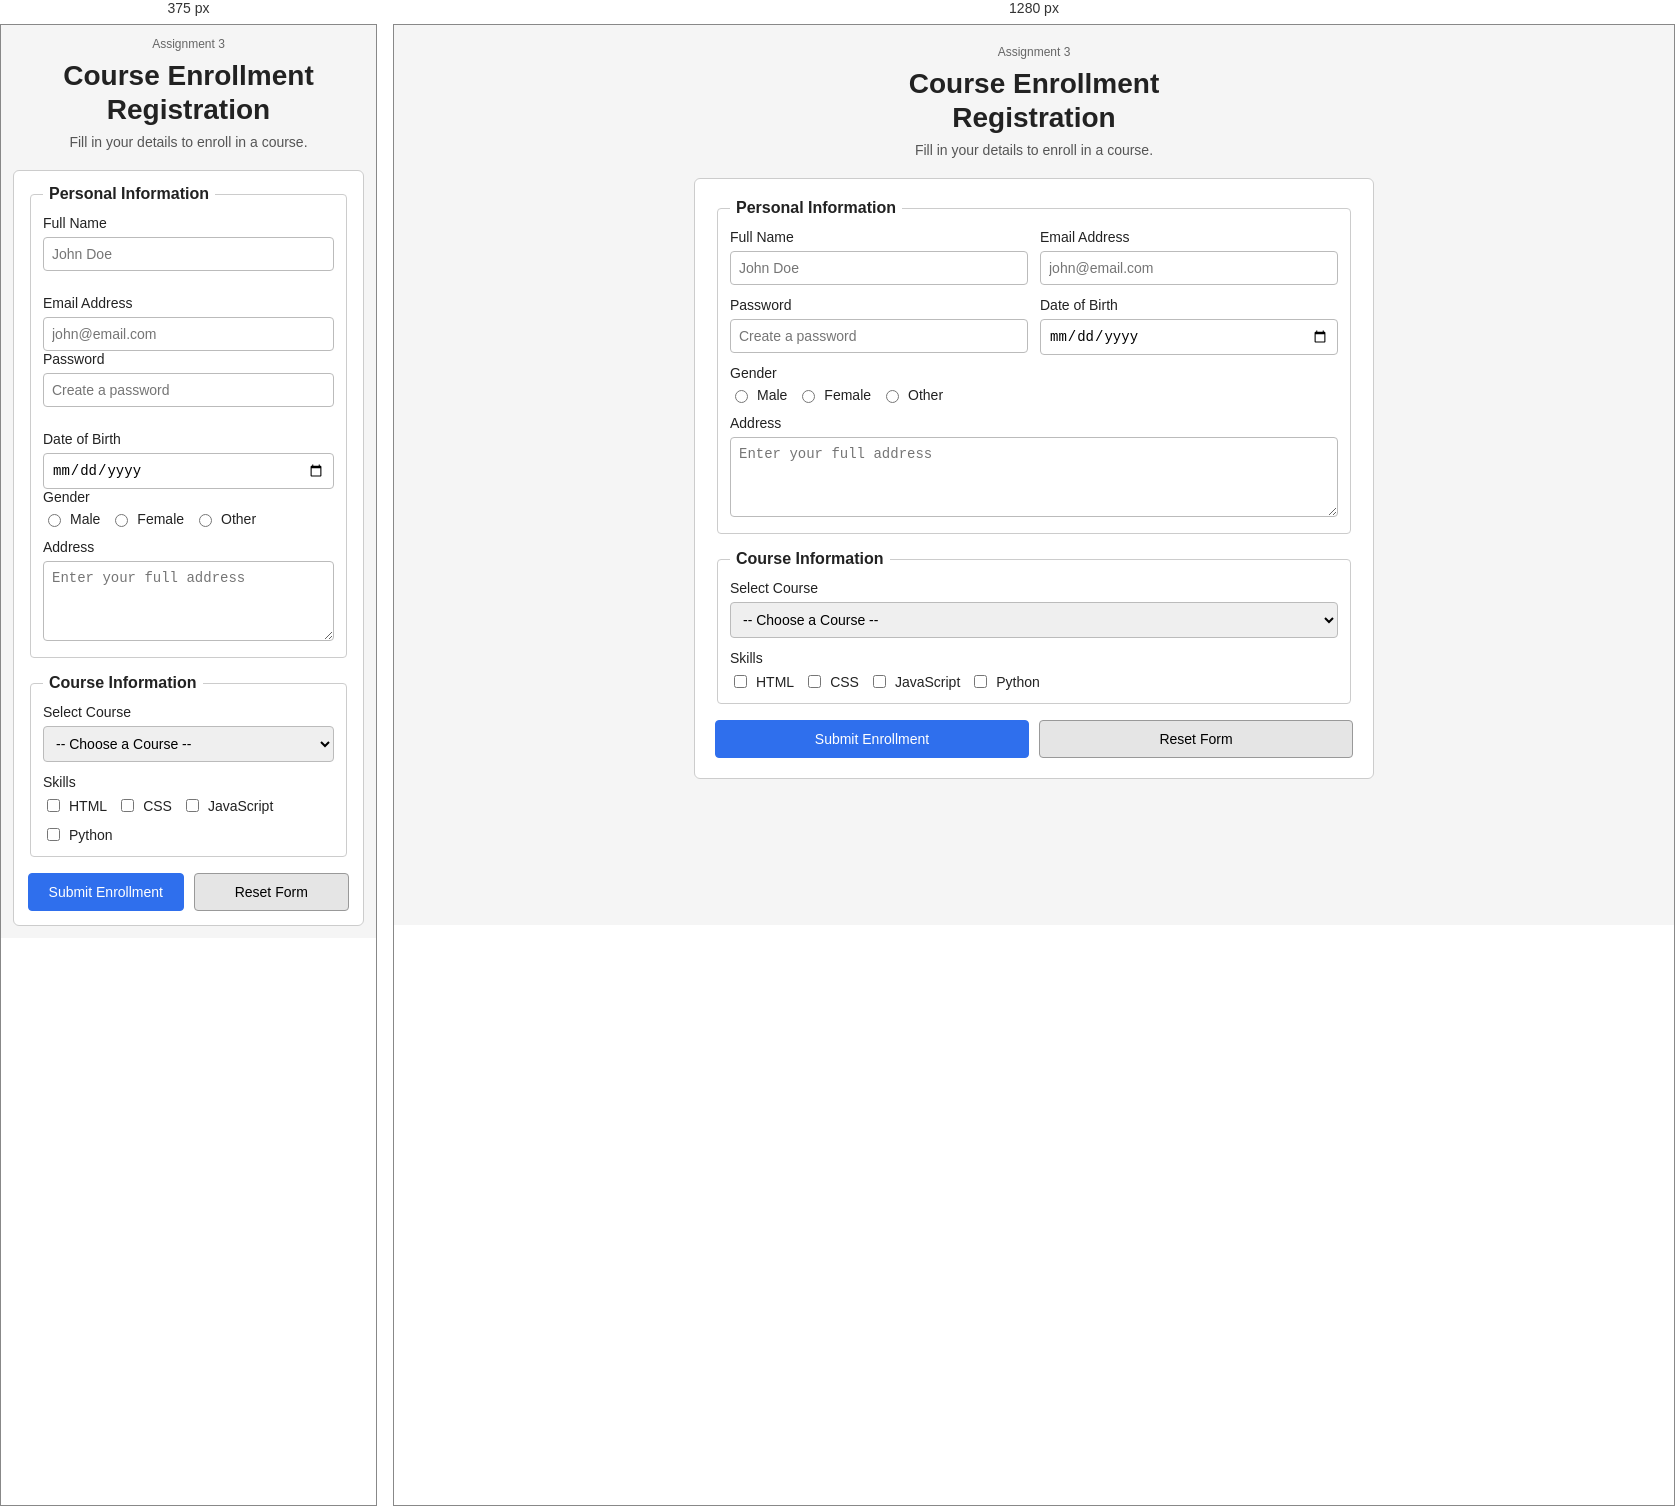
Rendered at 375 px and 1280 px, left to right.

<!-- file: assignmentForm3.html -->
<!doctype html>
<html lang="en">
  <head>
    <meta charset="UTF-8" />
    <meta name="viewport" content="width=device-width, initial-scale=1.0" />
    <title>Student Course Enrollment Form</title>

    <style>
      *,
      *::before,
      *::after {
        box-sizing: border-box;
      }

      body {
        margin: 0;
        padding: 20px;
        font-family: Arial, sans-serif;
        background: #f5f5f5;
        color: #222;
      }

      .wrapper {
        max-width: 680px;
        margin: 0 auto;
      }

      .header {
        text-align: center;
        margin-bottom: 20px;
      }

      .header .badge {
        font-size: 12px;
        color: #666;
        margin-bottom: 8px;
      }

      .header h1 {
        margin: 0;
        font-size: 28px;
        line-height: 1.2;
      }

      .header p {
        margin-top: 8px;
        font-size: 14px;
        color: #555;
      }

      form {
        background: #fff;
        border: 1px solid #ccc;
        border-radius: 6px;
        padding: 20px;
      }

      fieldset {
        border: 1px solid #ccc;
        border-radius: 4px;
        padding: 12px;
        margin-bottom: 16px;
      }

      legend {
        font-weight: bold;
        padding: 0 6px;
      }

      .grid-2 {
        display: grid;
        grid-template-columns: 1fr 1fr;
        gap: 12px;
      }

      .field {
        margin-bottom: 12px;
      }

      .field:last-child {
        margin-bottom: 0;
      }

      label {
        display: block;
        margin-bottom: 6px;
        font-size: 14px;
      }

      input[type="text"],
      input[type="email"],
      input[type="password"],
      input[type="date"],
      select,
      textarea {
        width: 100%;
        padding: 8px;
        border: 1px solid #bbb;
        border-radius: 4px;
        font-size: 14px;
      }

      input:focus,
      select:focus,
      textarea:focus {
        border-color: #2f6fed;
        outline: none;
      }

      textarea {
        resize: vertical;
        min-height: 80px;
      }

      .radio-group,
      .checkbox-group {
        display: flex;
        flex-wrap: wrap;
        gap: 10px;
      }

      .radio-group label,
      .checkbox-group label {
        display: flex;
        align-items: center;
        gap: 6px;
        margin-bottom: 0;
        font-weight: normal;
      }

      .radio-group input,
      .checkbox-group input {
        width: auto;
      }

      .btn-row {
        display: flex;
        gap: 10px;
      }

      input[type="submit"],
      input[type="reset"] {
        flex: 1;
        padding: 10px;
        border: 1px solid #999;
        border-radius: 4px;
        background: #e5e5e5;
        font-size: 14px;
        cursor: pointer;
      }

      input[type="submit"] {
        background: #2f6fed;
        border-color: #2f6fed;
        color: #fff;
      }

      input[type="submit"]:hover {
        background: #275fcb;
      }

      input[type="reset"]:hover {
        background: #d9d9d9;
      }

      @media (max-width: 600px) {
        body {
          padding: 12px;
        }

        form {
          padding: 14px;
        }

        .grid-2 {
          grid-template-columns: 1fr;
        }
      }
    </style>
  </head>
  <body>
    <div class="wrapper">
      <!-- Page Header -->
      <div class="header">
        <div class="badge">Assignment 3</div>
        <h1>Course Enrollment<br />Registration</h1>
        <p>Fill in your details to enroll in a course.</p>
      </div>

      <!-- Main Registration Form -->
      <form action="#" method="post">
        <!-- Section 1: Personal Information -->
        <fieldset>
          <legend>Personal Information</legend>

          <!-- Name & Email side by side -->
          <div class="grid-2">
            <!-- Name Input -->
            <div class="field">
              <label for="name">Full Name</label>
              <input
                type="text"
                id="name"
                name="name"
                placeholder="John Doe"
                required
              />
            </div>

            <!-- Email Input -->
            <div class="field">
              <label for="email">Email Address</label>
              <input
                type="email"
                id="email"
                name="email"
                placeholder="john@email.com"
                required
              />
            </div>
          </div>

          <!-- Password & DOB side by side -->
          <div class="grid-2">
            <!-- Password Input -->
            <div class="field">
              <label for="password">Password</label>
              <input
                type="password"
                id="password"
                name="password"
                placeholder="Create a password"
                required
              />
            </div>

            <!-- Date of Birth Input -->
            <div class="field">
              <label for="dob">Date of Birth</label>
              <input type="date" id="dob" name="dob" required />
            </div>
          </div>

          <!-- Gender Radio Buttons -->
          <div class="field">
            <label>Gender</label>
            <div class="radio-group">
              <label
                ><input type="radio" name="gender" value="male" required />
                Male</label
              >
              <label
                ><input type="radio" name="gender" value="female" />
                Female</label
              >
              <label
                ><input type="radio" name="gender" value="other" /> Other</label
              >
            </div>
          </div>

          <!-- Address Textarea -->
          <div class="field">
            <label for="address">Address</label>
            <textarea
              id="address"
              name="address"
              placeholder="Enter your full address"
              required
            ></textarea>
          </div>
        </fieldset>

        <!-- Section 2: Course Information -->
        <fieldset>
          <legend>Course Information</legend>

          <!-- Course Dropdown -->
          <div class="field">
            <label for="course">Select Course</label>
            <select id="course" name="course" required>
              <option value="">-- Choose a Course --</option>
              <option value="bca">BCA</option>
              <option value="csit">CSIT</option>
              <option value="bit">BIT</option>
            </select>
          </div>

          <!-- Skills Checkboxes -->
          <div class="field">
            <label>Skills</label>
            <div class="checkbox-group">
              <label
                ><input type="checkbox" name="skills" value="html" />
                HTML</label
              >
              <label
                ><input type="checkbox" name="skills" value="css" /> CSS</label
              >
              <label
                ><input type="checkbox" name="skills" value="js" />
                JavaScript</label
              >
              <label
                ><input type="checkbox" name="skills" value="python" />
                Python</label
              >
            </div>
          </div>
        </fieldset>

        <!-- Submit and Reset Buttons -->
        <div class="btn-row">
          <input type="submit" value="Submit Enrollment" />
          <input type="reset" value="Reset Form" />
        </div>
      </form>
    </div>
  </body>
</html>